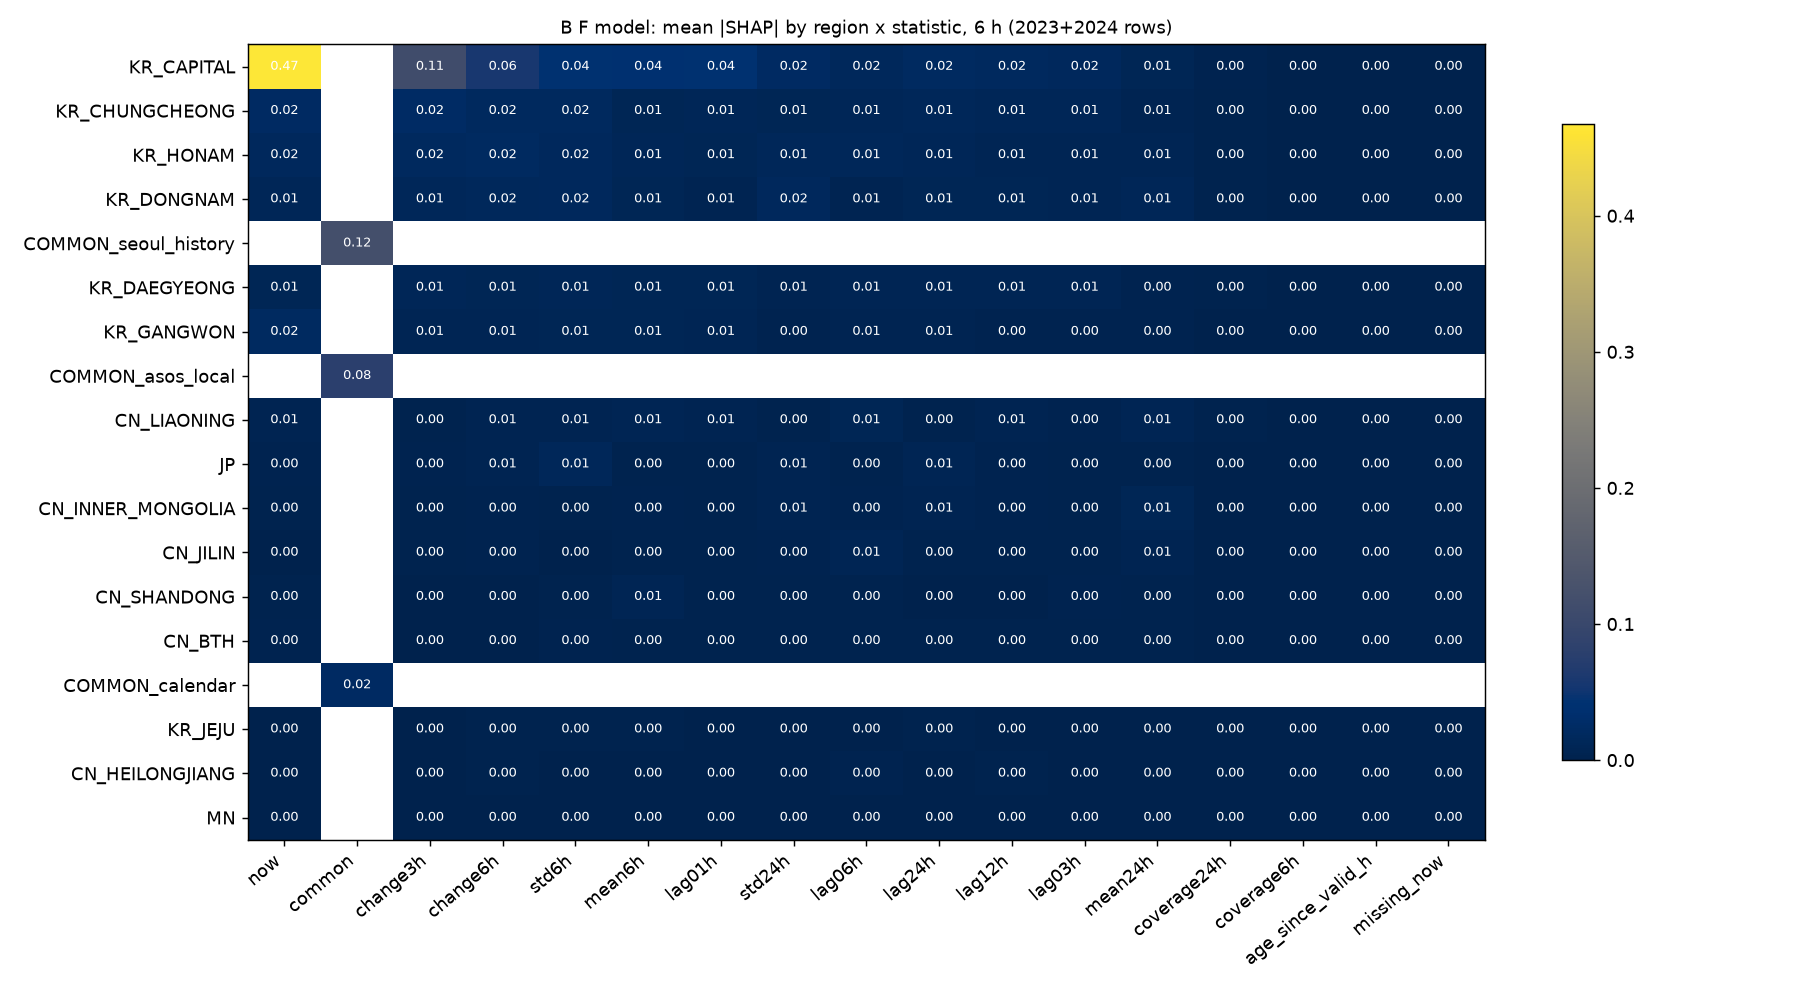

Data behind this chart, as committed beside it:
region, age_since_valid_h, change3h, change6h, common, coverage24h, coverage6h, lag01h, lag03h, lag06h, lag12h, lag24h, mean24h, mean6h, missing_now, now, std24h, std6h
KR_CAPITAL, 0.0004253, 0.1118, 0.05699, , 0.004525, 0.001427, 0.04356, 0.01689, 0.01514, 0.01833, 0.02096, 0.0109, 0.03724, 1.409122545668299e-05, 0.4674, 0.02291, 0.04356
KR_CHUNGCHEONG, 0.0002199, 0.02385, 0.01916, , 0.00306, 0.0005774, 0.0116, 0.01262, 0.01216, 0.01128, 0.01438, 0.006625, 0.01039, 2.160660917232951e-05, 0.02272, 0.0108, 0.01973
KR_HONAM, 0.0003146, 0.01833, 0.02165, , 0.002417, 0.0004824, 0.01019, 0.008848, 0.01377, 0.009077, 0.01141, 0.00814, 0.01231, 2.099210692630386e-05, 0.01676, 0.01309, 0.0174
KR_DONGNAM, 0.0001206, 0.01303, 0.01588, , 0.003334, 0.0003842, 0.006969, 0.007705, 0.006869, 0.009911, 0.009396, 0.01179, 0.01072, 3.0464395928337135e-05, 0.01239, 0.01671, 0.01823
COMMON_seoul_history, , , , 0.1188, , , , , , , , , , , , , 
KR_DAEGYEONG, 0.000114, 0.01276, 0.01071, , 0.002192, 0.0004568, 0.009959, 0.008824, 0.007633, 0.008799, 0.007475, 0.003763, 0.01036, 0.0, 0.01068, 0.005992, 0.01223
KR_GANGWON, 0.0002587, 0.007412, 0.007549, , 0.001382, 0.0003398, 0.008868, 0.004971, 0.005807, 0.004358, 0.006034, 0.0047, 0.01086, 2.036809028546132e-05, 0.02144, 0.004953, 0.01056
COMMON_asos_local, , , , 0.08002, , , , , , , , , , , , , 
CN_LIAONING, 0.0, 0.002781, 0.005584, , 0.001844, 0.0001119, 0.005744, 0.00483, 0.01024, 0.006455, 0.003591, 0.007632, 0.007946, 0.0, 0.006758, 0.002994, 0.005723
JP, 0.0, 0.004458, 0.005856, , 0.0002918, 0.0, 0.002821, 0.002329, 0.002679, 0.004391, 0.008018, 0.00273, 0.003271, 0.0, 0.003883, 0.00598, 0.01311
CN_INNER_MONGOLIA, 0.0, 0.00273, 0.004589, , 0.0003699, 0.000208, 0.003347, 0.003306, 0.003844, 0.004646, 0.005644, 0.01052, 0.00408, 0.0, 0.002313, 0.005539, 0.002358
CN_JILIN, 0.0, 0.003323, 0.004436, , 6.591127149903036e-05, 4.419118872435812e-05, 0.001898, 0.002396, 0.007947, 0.002817, 0.002514, 0.006393, 0.002611, 0.0, 0.001431, 0.003682, 0.001822
CN_SHANDONG, 5.818358168567763e-05, 0.001569, 0.001629, , 0.0005023, 5.983007518334015e-05, 0.00351, 0.003722, 0.003371, 0.001408, 0.001317, 0.003134, 0.008037, 0.0, 0.002654, 0.002009, 0.003414
CN_BTH, 5.314960795009045e-06, 0.001744, 0.001687, , 0.0003409, 0.0, 0.002584, 0.002471, 0.003081, 0.002805, 0.002221, 0.002028, 0.003601, 0.0, 0.004155, 0.002237, 0.004434
COMMON_calendar, , , , 0.02317, , , , , , , , , , , , , 
KR_JEJU, 0.0, 0.001739, 0.002009, , 0.0004221, 9.203095837991438e-05, 0.001722, 0.001206, 0.001783, 0.001597, 0.002372, 0.001012, 0.002128, 0.0, 0.0009303, 0.001387, 0.002672
CN_HEILONGJIANG, 0.0, 0.0007487, 0.002405, , 0.0, 0.0, 0.001141, 0.001208, 0.004255, 0.002465, 0.001006, 0.0007167, 0.000963, 0.0, 0.0006183, 0.0008322, 0.001332
MN, 0.0, 0.0005934, 0.0002789, , 4.5884822306236744e-05, 0.0, 0.0006073, 0.0001071, 0.0002241, 7.965840203411064e-05, 0.0001887, 0.0002822, 0.0001325, 0.0, 0.0001229, 0.0003546, 0.0002228
